Photos from the image-classification dataset "dataset" in the GitHub repository bondi7/sargassum-image-detection. Its 7 classes are: coast, coast and sky, coastline, dead sargassum, sargassum, sky, water.

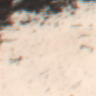
Label: dead sargassum

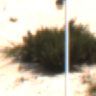
Label: coast

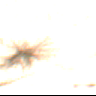
Label: coast and sky

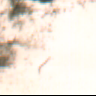
Label: coastline

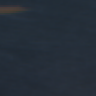
Label: water

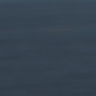
Label: sargassum
